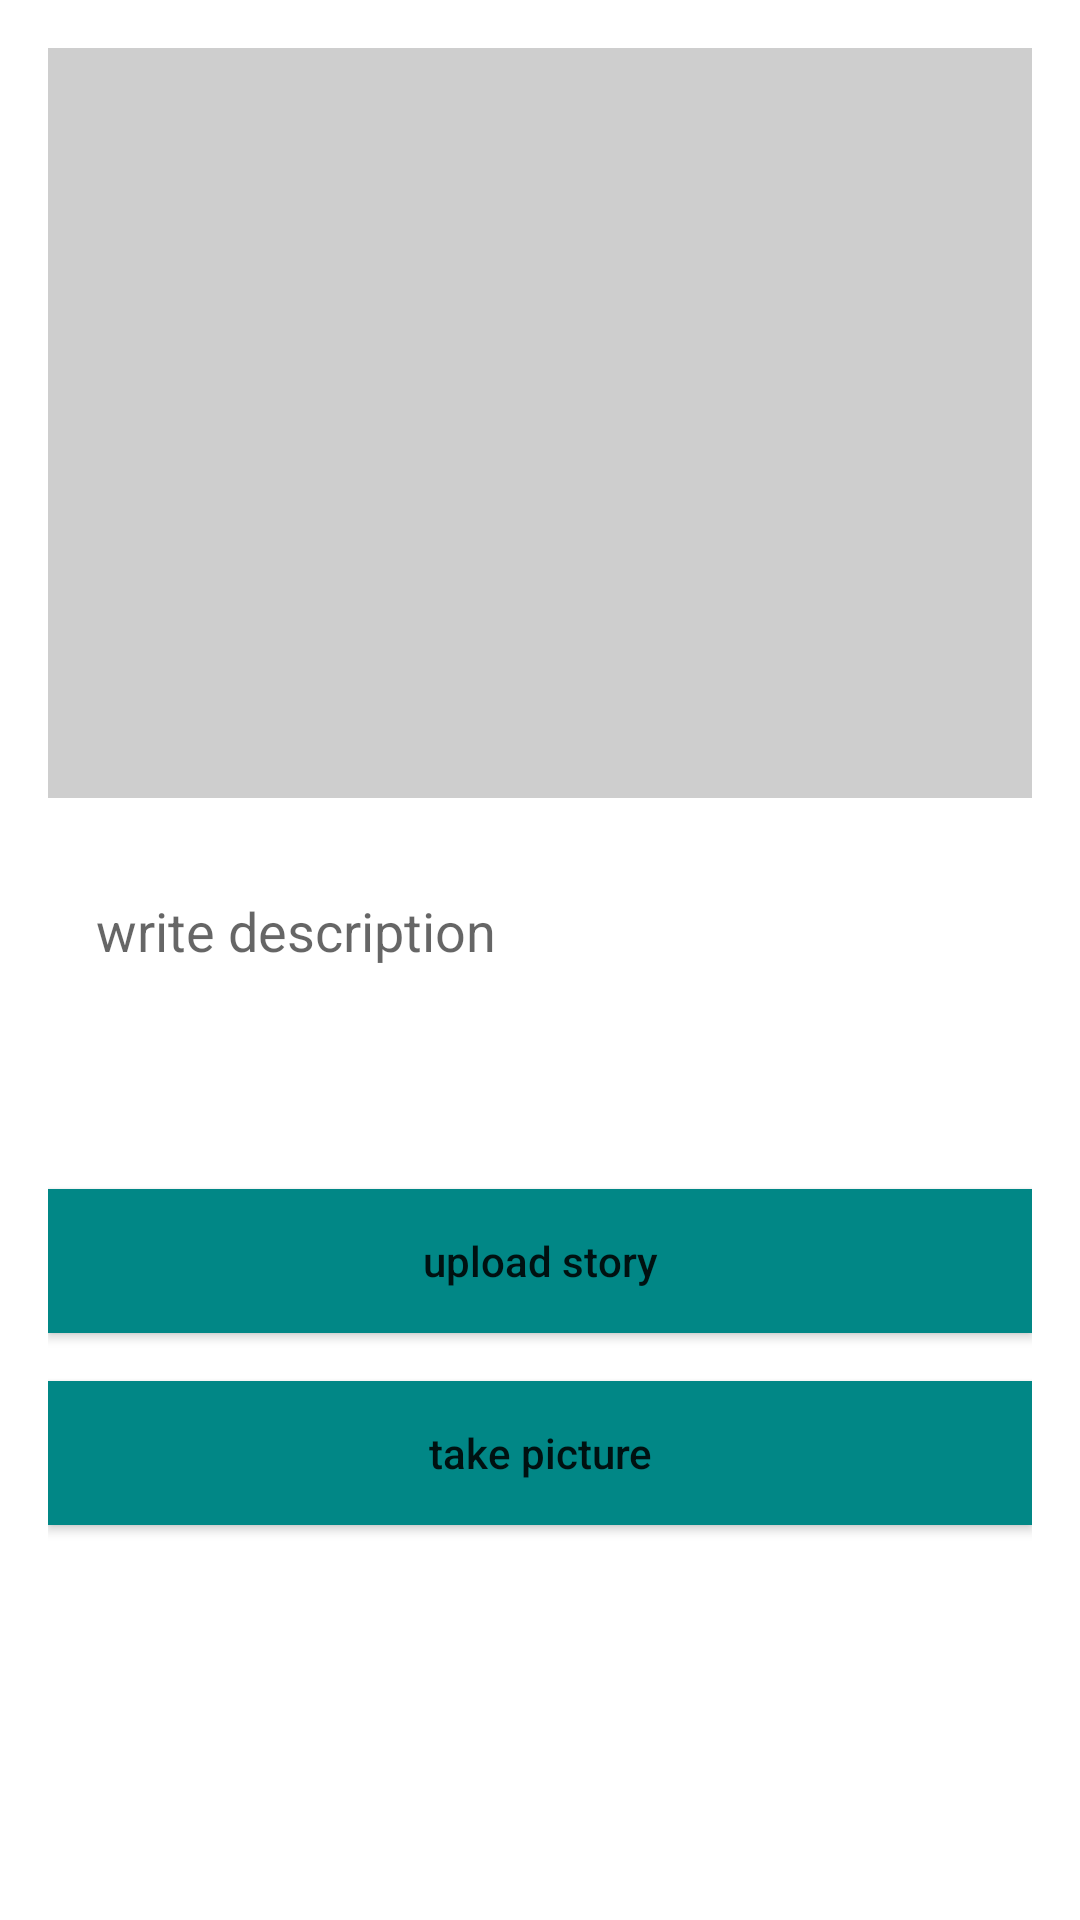

The Android layout XML behind this screen, and the referenced resources:
<!-- AndroidManifest.xml: application theme Theme.MyStoryApp2 -->
<!-- res/layout/activity_add_story.xml -->
<?xml version="1.0" encoding="utf-8"?>
<androidx.constraintlayout.widget.ConstraintLayout xmlns:android="http://schemas.android.com/apk/res/android"
    xmlns:app="http://schemas.android.com/apk/res-auto"
    xmlns:tools="http://schemas.android.com/tools"
    android:layout_width="match_parent"
    android:layout_height="match_parent"
    android:padding="16dp"
    tools:context=".view.story.addstory.AddStoryActivity">

    <ProgressBar
        android:id="@+id/progress_bar"
        android:layout_width="wrap_content"
        android:layout_height="wrap_content"
        android:visibility="gone"
        app:layout_constraintBottom_toBottomOf="parent"
        app:layout_constraintEnd_toEndOf="parent"
        app:layout_constraintStart_toStartOf="parent"
        app:layout_constraintTop_toTopOf="@+id/story_image" />

    <ImageView
        android:id="@+id/story_image"
        android:layout_width="match_parent"
        android:layout_height="250dp"
        android:background="@color/colorGrey"
        android:scaleType="fitCenter"
        app:layout_constraintEnd_toEndOf="parent"
        app:layout_constraintStart_toStartOf="parent"
        app:layout_constraintTop_toTopOf="parent"
        tools:srcCompat="@tools:sample/avatars"
        android:contentDescription="@string/content_description_image_story" />

    <EditText
        android:id="@+id/ed_add_description"
        android:layout_width="match_parent"
        android:layout_height="wrap_content"
        android:layout_marginTop="16dp"
        android:background="@drawable/custom_story_desc"
        android:gravity="start"
        android:hint="@string/const_story_description_hint"
        android:inputType="textMultiLine"
        android:maxLines="3"
        android:minLines="3"
        android:padding="16dp"
        app:layout_constraintEnd_toEndOf="parent"
        app:layout_constraintStart_toStartOf="parent"
        app:layout_constraintTop_toBottomOf="@+id/story_image"
        android:autofillHints="" />

    <Button
        android:id="@+id/button_add"
        android:layout_width="match_parent"
        android:layout_height="wrap_content"
        android:layout_marginTop="16dp"
        android:background="@color/teal_700"
        android:text="@string/button_text_upload_story"
        android:textAllCaps="false"
        app:layout_constraintEnd_toEndOf="parent"
        app:layout_constraintStart_toStartOf="parent"
        app:layout_constraintTop_toBottomOf="@+id/ed_add_description" />

    <Button
        android:id="@+id/btn_upload_camera"
        android:layout_width="match_parent"
        android:layout_height="wrap_content"
        android:layout_marginTop="16dp"
        android:background="@color/teal_700"
        android:text="@string/button_text_upload_camera"
        android:textAllCaps="false"
        app:layout_constraintEnd_toEndOf="parent"
        app:layout_constraintStart_toStartOf="parent"
        app:layout_constraintTop_toBottomOf="@+id/button_add" />



</androidx.constraintlayout.widget.ConstraintLayout>
<!-- resources referenced by this layout -->
<resources>
  <color name="colorGrey">#CECECE</color>
  <color name="teal_700">#FF018786</color>
  <!-- drawable custom_story_desc (drawable) -->
  <?xml version="1.0" encoding="utf-8"?>
  <shape xmlns:android="http://schemas.android.com/apk/res/android"
      android:shape="rectangle">
      <solid android:color="@color/white" />
      <stroke
          android:width="2dp"
          android:color="@color/white" />
      <corners android:radius="8dp" />
  </shape>
  <string name="button_text_upload_camera">take picture</string>
  <string name="button_text_upload_story">upload story</string>
  <string name="const_story_description_hint">write description</string>
  <string name="content_description_image_story">User Story Image</string>
  <style name="Theme.MyStoryApp2" parent="Theme.MaterialComponents.DayNight.DarkActionBar">
          
          <item name="colorPrimary">@color/purple_500</item>
          <item name="colorPrimaryVariant">@color/purple_700</item>
          <item name="colorOnPrimary">@color/white</item>
          
          <item name="colorSecondary">@color/teal_200</item>
          <item name="colorSecondaryVariant">@color/teal_700</item>
          <item name="colorOnSecondary">@color/black</item>
          
          <item name="android:statusBarColor">?attr/colorPrimaryVariant</item>
          
          <item name="colorPrimaryDark">@color/black</item>
          <item name="colorAccent">@color/teal_200</item>
  
          <item name="android:windowActivityTransitions">true</item>
          <item name="android:windowEnterTransition">@android:transition/explode</item>
          <item name="android:windowExitTransition">@android:transition/explode</item>
      </style>
  <color name="white">#FFFFFFFF</color>
  <color name="purple_500">#FF6200EE</color>
  <color name="purple_700">#FF3700B3</color>
  <color name="teal_200">#FF03DAC5</color>
  <color name="black">#FF000000</color>
</resources>
